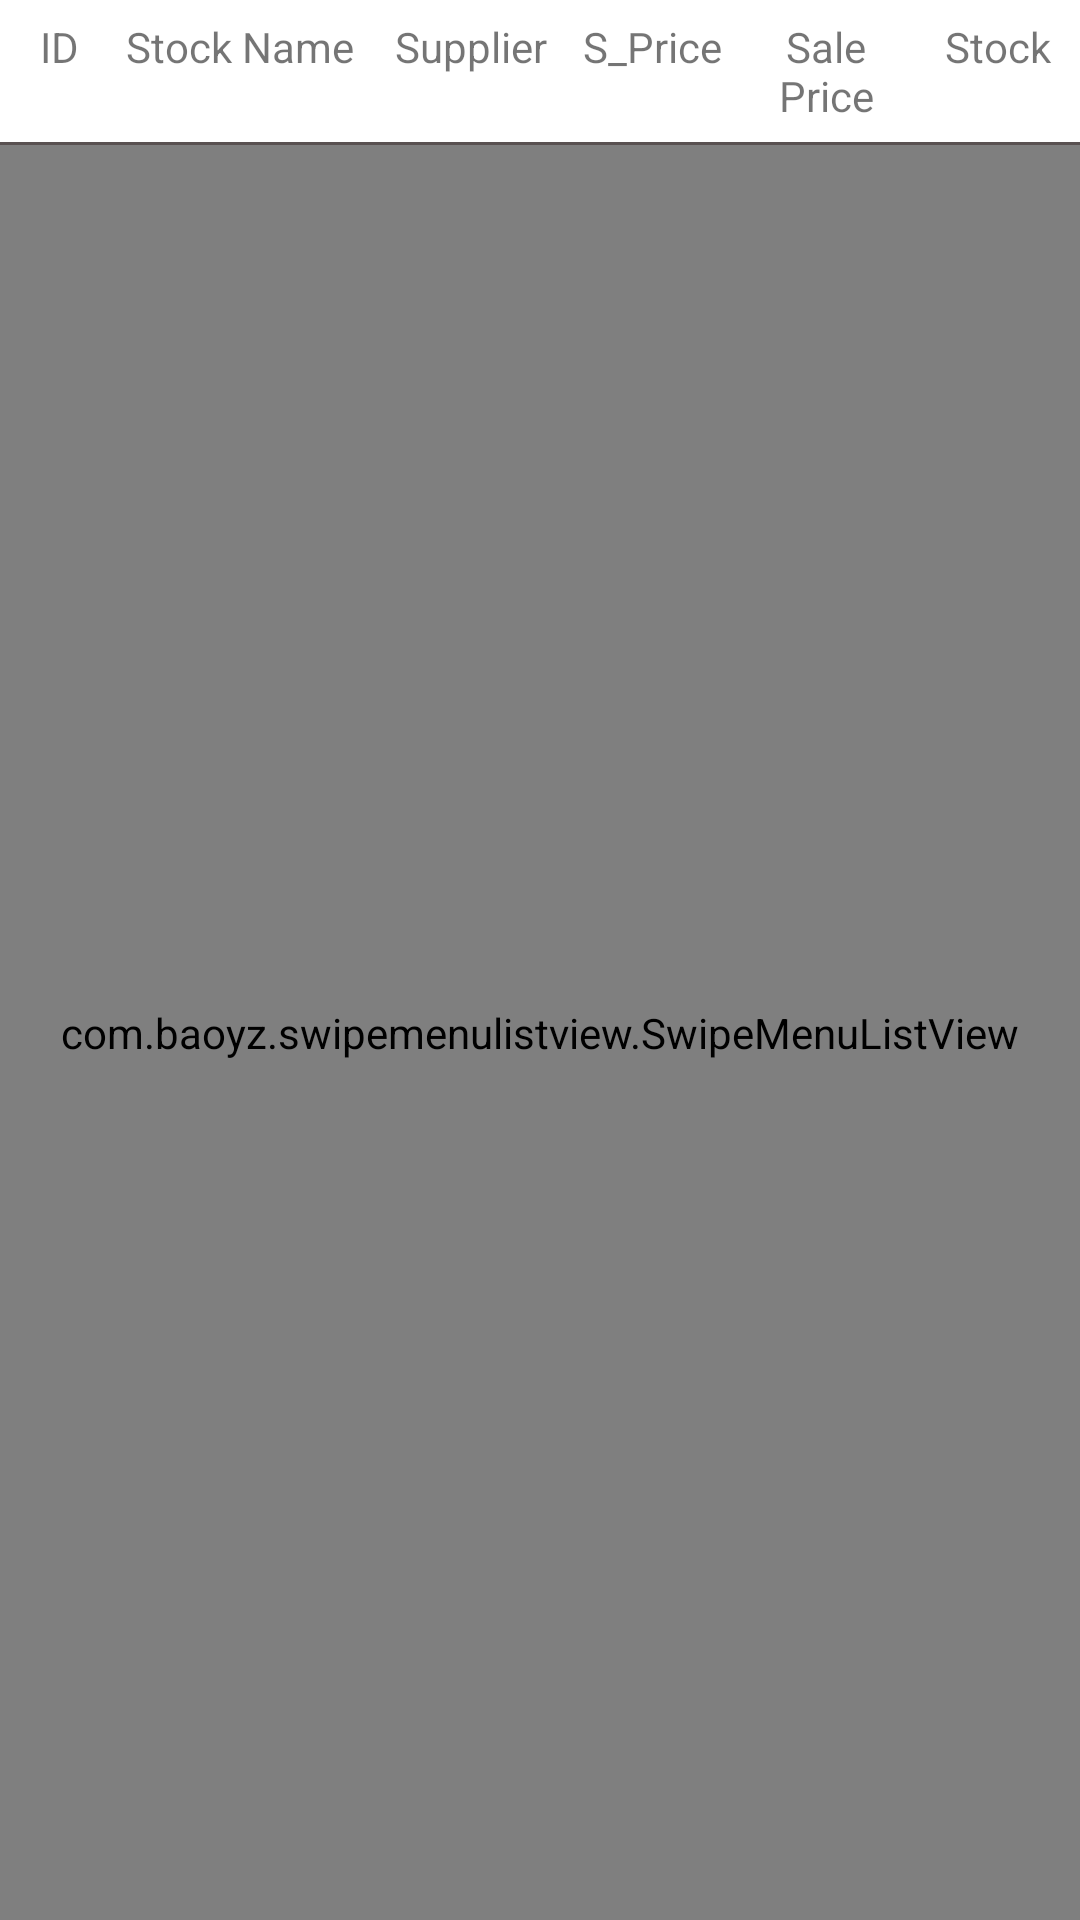

Write the Android layout XML for this screen, with the resource values it uses.
<!-- AndroidManifest.xml: application theme Theme.MyMart -->
<!-- res/layout/fragment_stock.xml -->
<?xml version="1.0" encoding="utf-8"?>
<LinearLayout xmlns:android="http://schemas.android.com/apk/res/android"
    xmlns:tools="http://schemas.android.com/tools"
    android:layout_width="match_parent"
    android:layout_height="match_parent"
    android:orientation="vertical"
    tools:context=".ui.stock.StockFragment">

    <LinearLayout
        android:layout_width="match_parent"
        android:layout_height="wrap_content"
        android:padding="6dp"
        android:weightSum="10">

        <TextView
            android:layout_width="0dp"
            android:layout_height="wrap_content"
            android:layout_weight="0.8"
            android:gravity="center"
            android:text="ID" />

        <TextView
            android:layout_width="0dp"
            android:layout_height="wrap_content"
            android:layout_weight="2.65"
            android:gravity="center"
            android:text="Stock Name" />

        <TextView
            android:layout_width="0dp"
            android:layout_height="wrap_content"
            android:layout_weight="1.8"
            android:gravity="center"
            android:text="Supplier" />

        <TextView
            android:layout_width="0dp"
            android:layout_height="wrap_content"
            android:layout_weight="1.67"
            android:gravity="center"
            android:text="S_Price" />

        <TextView
            android:layout_width="0dp"
            android:layout_height="wrap_content"
            android:layout_weight="1.67"
            android:gravity="center"
            android:text="@string/sale_price" />

        <TextView
            android:layout_width="0dp"
            android:layout_height="wrap_content"
            android:layout_weight="1.60"
            android:gravity="center"
            android:text="Stock" />


    </LinearLayout>

    <LinearLayout
        android:layout_width="match_parent"
        android:layout_height="1dp"
        android:background="#595151" />

    <com.baoyz.swipemenulistview.SwipeMenuListView
        android:id="@+id/stock_listview"
        android:layout_width="match_parent"
        android:layout_height="match_parent" />

</LinearLayout>
<!-- resources referenced by this layout -->
<resources>
  <string name="sale_price">Sale Price</string>
  <style name="Theme.MyMart" parent="Theme.MaterialComponents.Light.DarkActionBar">
          
          <item name="colorPrimary">@color/purple_500</item>
          <item name="colorPrimaryVariant">@color/purple_700</item>
          <item name="colorOnPrimary">@color/white</item>
          
          <item name="colorSecondary">@color/teal_200</item>
          <item name="colorSecondaryVariant">@color/teal_700</item>
          <item name="colorOnSecondary">@color/black</item>
          
          <item name="android:statusBarColor" tools:targetApi="l">?attr/colorPrimaryVariant</item>
          
      </style>
  <color name="purple_500">#198754</color>
  <color name="purple_700">#198754</color>
  <color name="white">#FFFFFFFF</color>
  <color name="teal_200">#FF03DAC5</color>
  <color name="teal_700">#FF018786</color>
  <color name="black">#FF000000</color>
</resources>
